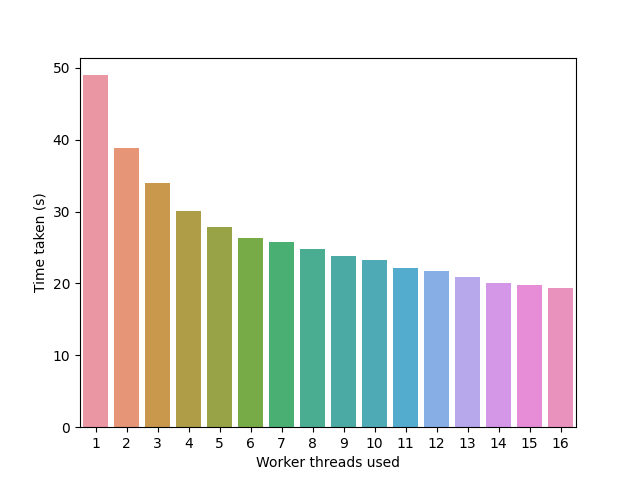

The table this chart was drawn from, first rows:
name, time/op (ns/op), ±
Gol/512x512x1000-1-6, 4.89764E+10, 0%
Gol/512x512x1000-2-6, 3.88120E+10, 0%
Gol/512x512x1000-3-6, 3.40069E+10, 0%
Gol/512x512x1000-4-6, 3.00650E+10, 0%
Gol/512x512x1000-5-6, 2.78118E+10, 0%
Gol/512x512x1000-6-6, 2.62598E+10, 0%
Gol/512x512x1000-7-6, 2.58203E+10, 0%
Gol/512x512x1000-8-6, 2.47984E+10, 0%
Gol/512x512x1000-9-6, 2.38503E+10, 0%
Gol/512x512x1000-10-6, 2.33266E+10, 0%
Gol/512x512x1000-11-6, 2.21560E+10, 0%
Gol/512x512x1000-12-6, 2.17874E+10, 0%
Gol/512x512x1000-13-6, 2.08461E+10, 0%
Gol/512x512x1000-14-6, 2.01179E+10, 0%
Gol/512x512x1000-15-6, 1.97991E+10, 0%
Gol/512x512x1000-16-6, 1.93797E+10, 0%
